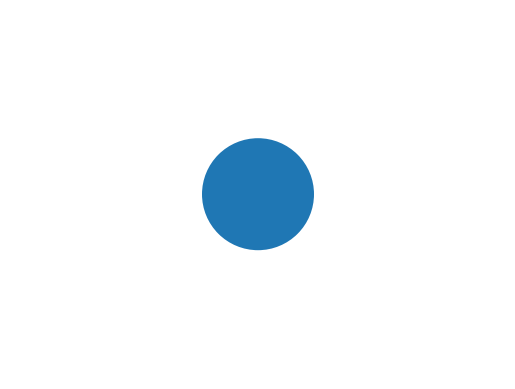

Write the Python code that produced this figure. (Note: this script raises an exception after producing the figure.)
from matplotlib import pyplot as plt
from matplotlib import animation
import matplotlib.patches as mpatches
import matplotlib.axes as axes
import numpy as np
from scipy import optimize as op

class Lorentz(object):
    """docstring for Lorentz."""
    def __init__(self, **kwargs):
        super().__init__()
        self.parameters = kwargs
        self.maxx = 3
        self.maxy = 3
        self.minx = -3
        self.miny = -3
        self.radius = 1

    def step(self, dt):
        self.state[:2] += dt * self.state[2:]

        # check for crossing boundary
        crossed_x1 = self.state[0] < self.minx
        crossed_x2 = self.state[0] > self.maxx
        crossed_y1 = self.state[1] < self.miny
        crossed_y2 = self.state[1] > self.maxy

        # reset the position to the boundary line
        if crossed_x1:
            fun = lambda y: self.state[2] / self.state[3] * (y - self.state[1]) + self.state[0] - self.minx
            root = op.brentq(fun, -0.1, self.maxy + 0.1)
            self.state[0] = self.minx
            self.state[1] = root
            self.state[2] *= -1

        elif crossed_x2:
            fun = lambda y: self.state[2] / self.state[3] * (y - self.state[1]) + self.state[0] - self.maxx
            root = op.brentq(fun, -0.1, self.maxy + 0.1)
            self.state[0] = self.maxx
            self.state[1] = root
            self.state[2] *= -1

        if crossed_y1:
            fun = lambda x: self.state[3] / self.state[2] * (x - self.state[0]) + self.state[1] - self.miny
            root = op.brentq(fun, -0.1, self.maxx + 0.1)
            self.state[0] = root
            self.state[1] = self.miny
            self.state[3] *= -1
        elif crossed_y2:
            fun = lambda x: self.state[3] / self.state[2] * (x - self.state[0]) + self.state[1] - self.maxy
            root = op.brentq(fun, -0.1, self.maxx + 0.1)
            self.state[0] = root
            self.state[1] = self.maxy
            self.state[3] *= -1

        # check for crossing boundary
        if np.hypot(self.state[0], self.state[1]) < self.radius:
            # circ = lambda x: np.sqrt(abs(4 - x**2)) - self.state[3]/self.state[2]*(x-self.state[0])+self.state[1]
            # root = op.fsolve(circ, self.state[0])
            # print(root)
            # first quadrant
            # dy/dx
            # intercept = self.state[3] * -self.state[0] / self.state[2] + self.state[1]

            if abs(self.state[3] / self.state[2]) <= 1:
                m = self.state[3] / self.state[2]
                intercept = m * -self.state[0] + self.state[1]

                # discrimanant
                b = 2 * m * intercept
                a = m ** 2 + 1
                c = -self.radius ** 2 + intercept ** 2

                # choose root based on proximity with x
                root = -b / (2 * a)
                dis = (np.sqrt(abs(b ** 2 - 4 * a * c))) / (2 * a)
                if abs(self.state[0] - root - dis) < abs(self.state[0] - root + dis):
                    root += dis
                else:
                    root -= dis

                self.state[0] = root
                self.state[1] = m * root + intercept
                # print((self.state[0], self.state[1]))

                vel_norm = np.hypot(self.state[0], self.state[1])
                dot = (self.state[2] * self.state[0] + self.state[3] * self.state[1]) / (vel_norm ** 2)
                self.state[2] = self.state[2] - 2 * dot * self.state[0]
                self.state[3] = self.state[3] - 2 * dot * self.state[1]

                # self.state[3] *= -1/2;
                # self.state[2] *= -1;
                # print((self.state[2], self.state[3]))
                # print((self.state[0], self.state[1]))

            elif abs(self.state[2] / self.state[3]) <= 1:
                m = self.state[2] / self.state[3]
                intercept = m * -self.state[1] + self.state[0]
                # discriminant
                b = 2 * m * intercept
                a = m ** 2 + 1
                c = -self.radius ** 2 + intercept ** 2

                # choose root based on proximity with current y
                root = -b / (2 * a)
                dis = (np.sqrt(abs(b ** 2 - 4 * a * c))) / (2 * a)
                if abs(self.state[1] - root - dis) < abs(self.state[1] - root + dis):
                    root += dis
                else:
                    root -= dis
                # vel = [self.state[0], self.state[1]] / vel_norm

                self.state[0] = m * root + intercept
                self.state[1] = root
                # print((self.state[0], self.state[1]))

                # update velocity based on r = d - 2(r.n)r
                vel_norm = np.hypot(self.state[0], self.state[1])
                dot = (self.state[2] * self.state[0] + self.state[3] * self.state[1]) / (vel_norm ** 2)
                self.state[2] = self.state[2] - 2 * dot * self.state[0]
                self.state[3] = self.state[3] - 2 * dot * self.state[1]
                # print((self.state[2], self.state[3]))
                # print((self.state[0], self.state[1]))


    def main(self):
        fig, ax=plt.subplots()
        ax.set(xlim=[(self.minx - 0.5),(self.maxx + 0.5)],ylim=[(self.miny - 0.5),(self.maxy + 0.5)])
        ax.axis('off')

        length = abs(self.minx - self.maxx)
        height = abs(self.maxy - self.miny)
        table = plt.Rectangle((self.minx, self.miny), length, height, ec='none', lw=1, fc='none')
        plt.axis('equal')
        ax.add_patch(table)
        #add ", fc='none'" to end of circle argument to get rid of fill
        table = plt.Circle((0, 0), self.radius)
        plt.axis('equal')
        ax.add_patch(table)

        particle, = ax.plot([], [], 'ro', ms=6)
        path, = ax.plot([],[], 'r-',lw=1)

        dt = 1/30
        #Added a check to make sure starting x and y values are within stadium (assumes self.radius + 0.1 is in stadium)
        if (self.parameters['initX'] < self.radius and self.parameters['initX'] > -self.radius) or self.parameters['initX'] > self.maxx or self.parameters['initX'] < self.minx:
            self.parameters['initX'] = self.radius + 0.1
        if (self.parameters['initY'] < self.radius and self.parameters['initY'] > -self.radius) or self.parameters['initY'] > self.maxy or self.parameters['initY'] < self.miny:
            self.parameters['initY'] = self.radius + 0.1

        self.state = np.array([self.parameters['initX'],self.parameters['initY'],
                self.parameters['initXVel'],self.parameters['initYVel']])
        self.pathx=np.array([])
        self.pathy=np.array([])

        def init():
            """initialize animation"""
            particle.set_data([], [])
            table.set_edgecolor('none')
            path.set_data([], [])
            return particle, table, path

        def animate(i):
            """perform animation step"""
            if self.parameters['trace']:
                self.pathx = np.append(self.pathx, self.state[0])
                self.pathy = np.append(self.pathy, self.state[1])
            self.step(dt)
            # update pieces of the animation
            table.set_edgecolor('k')
            particle.set_data(self.state[0], self.state[1])
            path.set_data(self.pathx, self.pathy)
            return particle, table, path

        ani = animation.FuncAnimation(fig, animate, frames=600,
                                      interval=0.001, blit=True, init_func=init)

        plt.show()


if __name__ == '__main__':
    table = Lorentz()
    table.main()
